Run: headless pygame with SDL's dummy video driver; simulated clock (each Clock.tick advances the game by its frame time, no real sleeping); random seed 0; keys injected as events and as key.get_pressed() state; mouse plan: one left click at the window centre at the start of phase 2, then a move to the lower-right quarter at the start of phase 3.
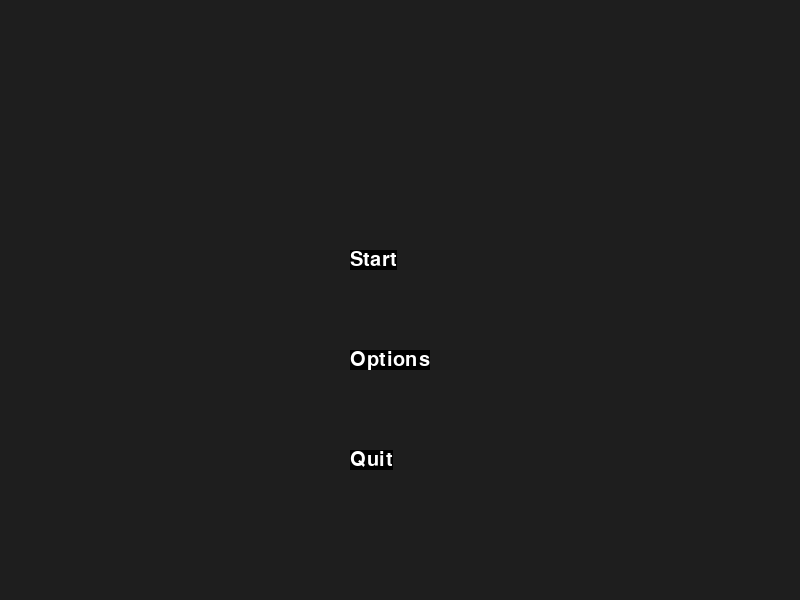
Frame 1 of 4 · flips 1–60 · no input
Frame 2 of 4 · flips 61–180 · clicked the window centre · tapped SPACE, RETURN · held RIGHT (→), D · screen unchanged from frame 1, image omitted
Frame 3 of 4 · flips 181–300 · moved the mouse to the lower-right quarter · held DOWN (↓), S · screen unchanged from frame 2, image omitted
Frame 4 of 4 · flips 301–420 · held LEFT (←), A, UP (↑), W · screen unchanged from frame 3, image omitted

The pygame program that drew these frames:

import pygame
import sys

pygame.init()

class Button:
    def __init__(self, text, pos, font, bg="black"):
        self.x, self.y = pos
        self.font = pygame.font.Font(font, 30)
        self.change_text(text, bg)

    def change_text(self, text, bg="black"):
        self.text = self.font.render(text, True, pygame.Color("white"))
        self.size = self.text.get_size()
        self.surface = pygame.Surface(self.size)
        self.surface.fill(bg)
        self.surface.blit(self.text, (0, 0))
        self.rect = pygame.Rect(self.x, self.y, self.size[0], self.size[1])

    def show(self, screen):
        screen.blit(self.surface, (self.x, self.y))

    def click(self, event):
        x, y = pygame.mouse.get_pos()
        if event.type == pygame.MOUSEBUTTONDOWN:
            if pygame.mouse.get_pressed()[0]:
                if self.rect.collidepoint(x, y):
                    return True
        return False

def options_menu(screen):
    font = pygame.font.Font(None, 74)

    # Create option buttons
    choose_character_button = Button("Choose Character", (100, 100), None)
    settings_button = Button("Settings", (100, 200), None)
    back_button = Button("Back", (100, 300), None)

    selected_option = None

    while True:
        screen.fill((30, 30, 30))

        for event in pygame.event.get():
            if event.type == pygame.QUIT:
                pygame.quit()
                sys.exit()

            if back_button.click(event):
                return

            if choose_character_button.click(event):
                selected_option = "Choose Character"
            if settings_button.click(event):
                selected_option = "Settings"

        choose_character_button.show(screen)
        settings_button.show(screen)
        back_button.show(screen)

        if selected_option == "Choose Character":
            display_choose_character(screen)
        elif selected_option == "Settings":
            display_settings(screen)

        pygame.display.flip()

def display_choose_character(screen):
    font = pygame.font.Font(None, 74)
    text = font.render('Choose Character Screen', True, pygame.Color('white'))
    screen.blit(text, (200, 400))

def display_settings(screen):
    font = pygame.font.Font(None, 74)
    text = font.render('Settings Screen', True, pygame.Color('white'))
    screen.blit(text, (200, 400))

def main_menu():
    screen = pygame.display.set_mode((800, 600))
    pygame.display.set_caption('Main Menu')

    start_button = Button("Start", (350, 250), None)
    options_button = Button("Options", (350, 350), None)
    quit_button = Button("Quit", (350, 450), None)

    while True:
        screen.fill((30, 30, 30))

        for event in pygame.event.get():
            if event.type == pygame.QUIT:
                pygame.quit()
                sys.exit()

            if start_button.click(event):
                print("Start Button Clicked")
                # Add functionality for start button

            if options_button.click(event):
                options_menu(screen)

            if quit_button.click(event):
                pygame.quit()
                sys.exit()

        start_button.show(screen)
        options_button.show(screen)
        quit_button.show(screen)

        pygame.display.flip()

main_menu()
